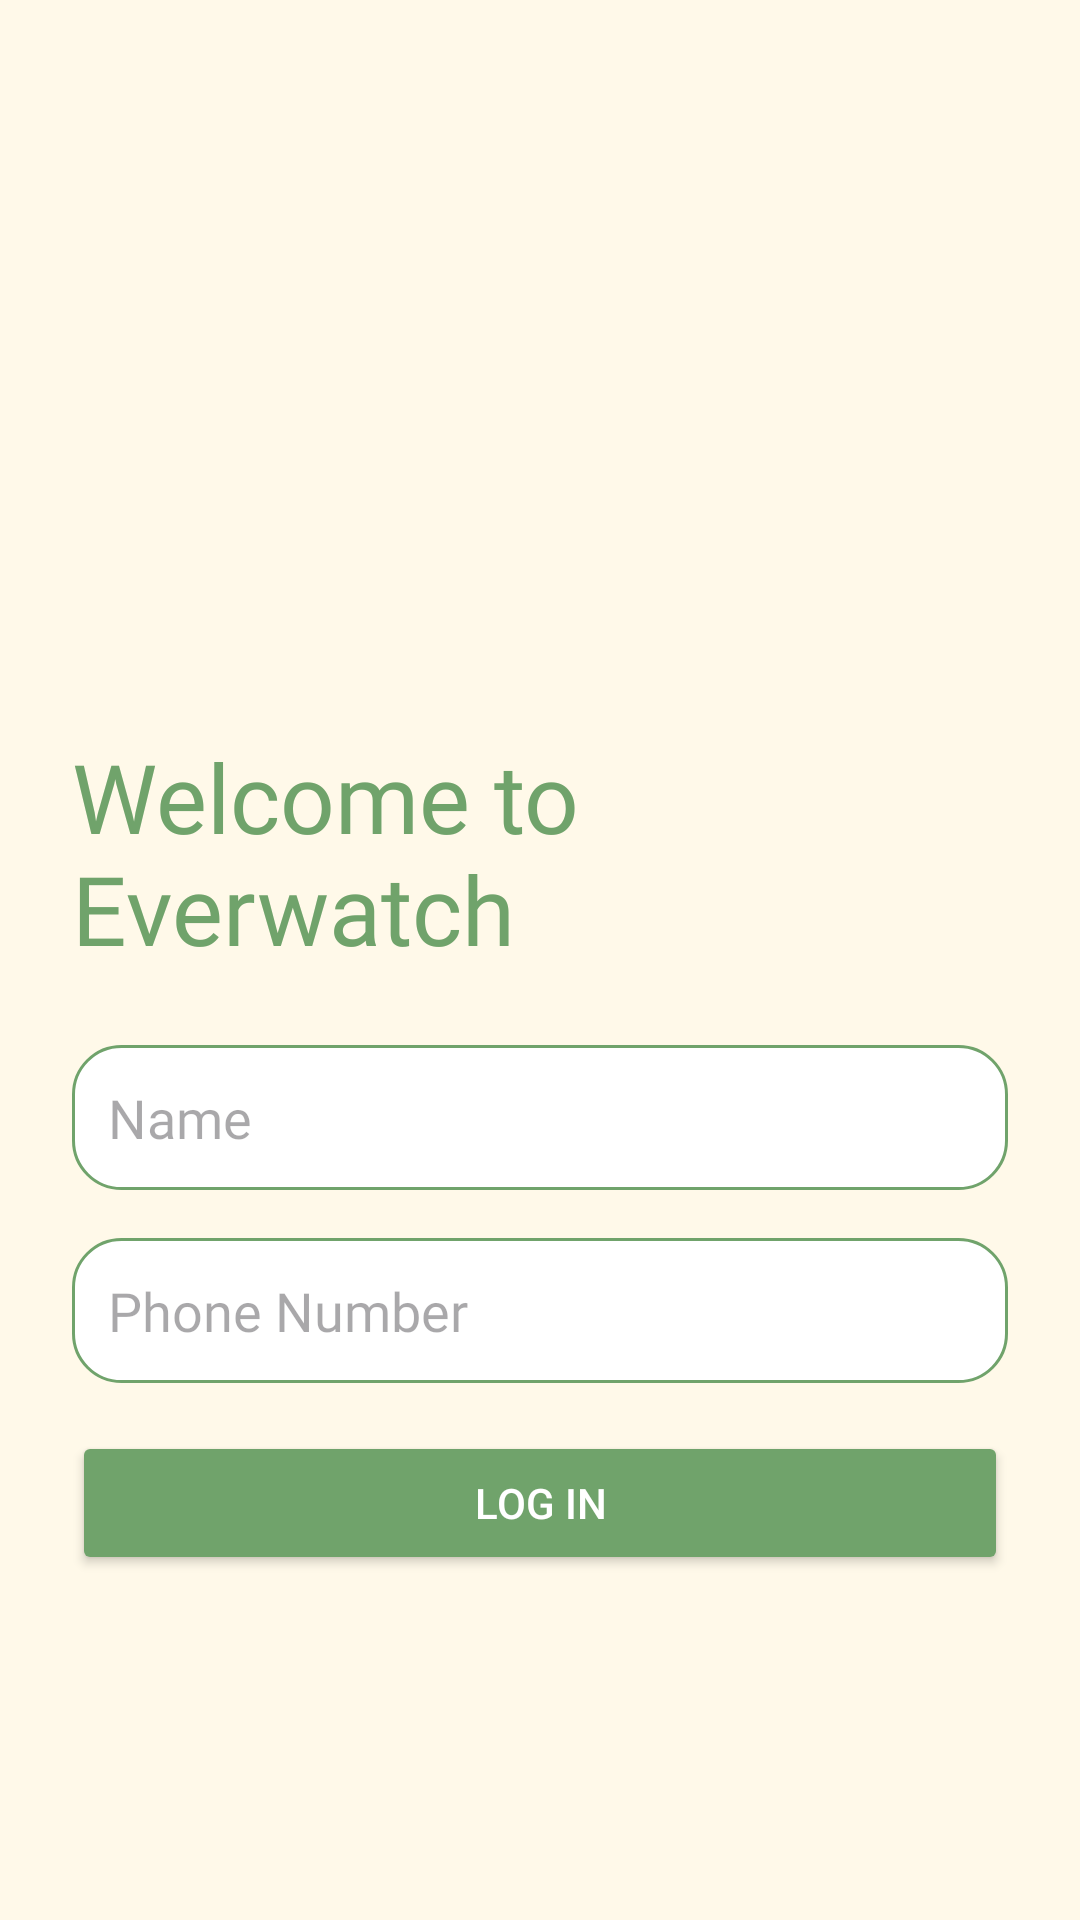

Android layout source for this screen:
<!-- AndroidManifest.xml: application theme Theme.SOS -->
<!-- res/layout/activity_login.xml -->
<?xml version="1.0" encoding="utf-8"?>
<LinearLayout
    xmlns:android="http://schemas.android.com/apk/res/android"
    xmlns:tools="http://schemas.android.com/tools"
    android:layout_width="match_parent"
    android:layout_height="match_parent"
    android:orientation="vertical"
    android:gravity="center_horizontal"
    android:padding="24dp"
    android:background="#fff9e9"
    tools:context=".LoginActivity">

    <ImageView
        android:layout_width="175dp"
        android:layout_height="200dp"
        android:src="@drawable/everwatch_logo"
        android:contentDescription="Everwatch Logo"
        android:layout_gravity="center_horizontal"
        android:layout_marginTop="12dp"/>

    <TextView
        android:layout_width="wrap_content"
        android:layout_height="wrap_content"
        android:text="Welcome to Everwatch"
        android:textSize="32sp"
        android:textColor="#70a36b"
        android:fontFamily="@font/cooper_hewitt_light"
        android:layout_marginTop="8dp"
        android:layout_gravity="center_horizontal"/>

    <EditText
        android:id="@+id/editTextName"
        android:layout_width="match_parent"
        android:layout_height="wrap_content"
        android:hint="Name"
        android:inputType="textPersonName"
        android:layout_marginTop="24dp"
        android:fontFamily="@font/cooper_hewitt_light"
        android:background="@drawable/rounded_bg"
        android:padding="12dp"/>

    <EditText
        android:id="@+id/editTextPhone"
        android:layout_width="match_parent"
        android:layout_height="wrap_content"
        android:hint="Phone Number"
        android:inputType="phone"
        android:layout_marginTop="16dp"
        android:fontFamily="@font/cooper_hewitt_light"
        android:background="@drawable/rounded_bg"
        android:padding="12dp"/>

    <Button
        android:id="@+id/btnRegister"
        android:layout_width="match_parent"
        android:layout_height="wrap_content"
        android:text="Log In"
        android:textColor="#fff"
        android:backgroundTint="#70a36b"
        android:layout_marginTop="16dp"
        android:padding="14dp"/>
</LinearLayout>
<!-- resources referenced by this layout -->
<resources>
  <!-- drawable rounded_bg (drawable) -->
  <shape xmlns:android="http://schemas.android.com/apk/res/android">
      <solid android:color="#ffffff" />
      <corners android:radius="16dp" />
      <stroke android:width="1dp" android:color="#70a36b" />
  </shape>
  <style name="Theme.SOS" parent="Theme.Material3.DayNight">
          <item name="windowActionBar">false</item>
          <item name="windowNoTitle">true</item>
          <item name="android:statusBarColor">#70a36b</item>
      </style>
</resources>
